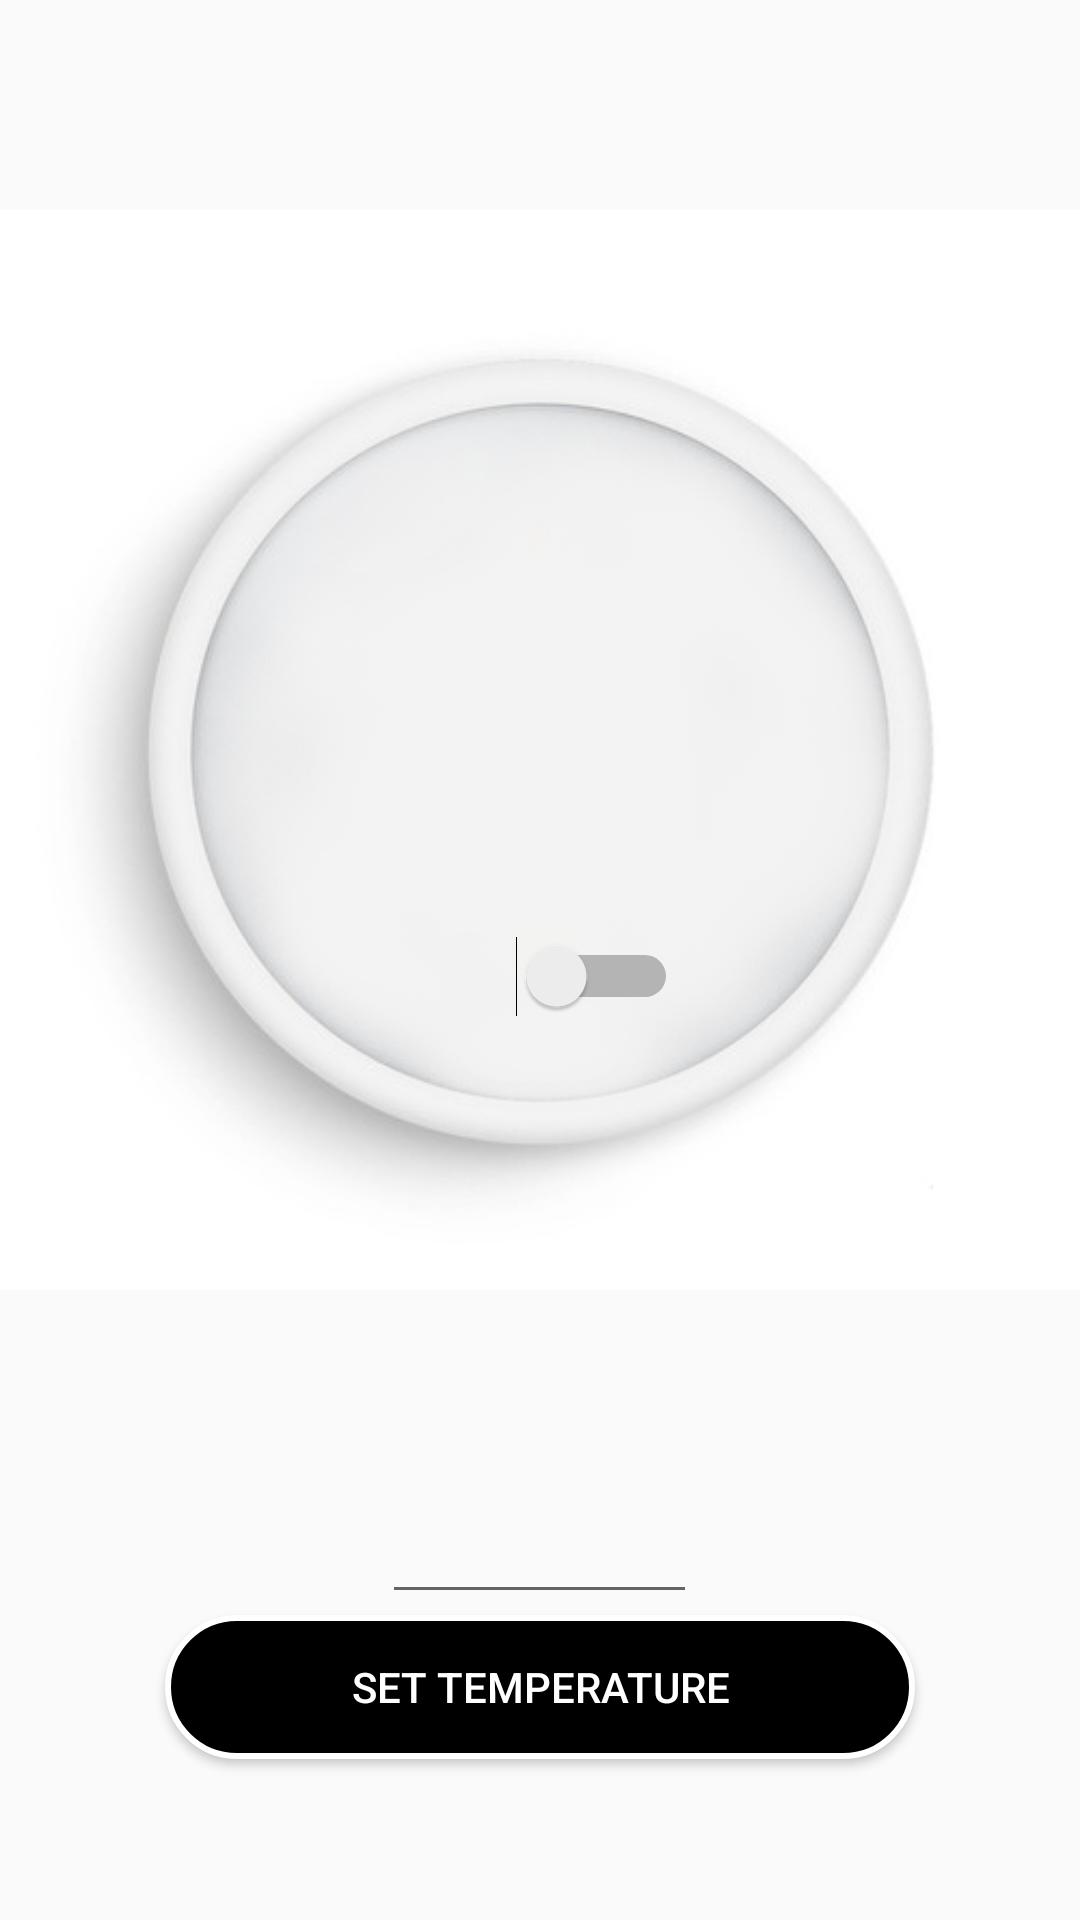

Reconstruct the res/layout file that produces this screen, plus the resources it refers to.
<!-- AndroidManifest.xml: application theme AppTheme -->
<!-- res/layout/tempview.xml -->
<?xml version="1.0" encoding="utf-8"?>
<RelativeLayout xmlns:android="http://schemas.android.com/apk/res/android"
    xmlns:app="http://schemas.android.com/apk/res-auto"
    xmlns:tools="http://schemas.android.com/tools"
    android:layout_width="match_parent"
    android:layout_height="match_parent">


    <ImageView
        android:id="@+id/imageView2"
        android:layout_width="wrap_content"
        android:layout_height="wrap_content"
        android:layout_alignParentStart="true"
        android:layout_alignParentLeft="true"
        android:layout_alignParentTop="true"
        android:layout_marginStart="0dp"
        android:layout_marginLeft="0dp"
        android:layout_marginTop="0dp"
        app:srcCompat="@drawable/thermostat" />

    <TextView
        android:id="@+id/tempView"
        android:layout_width="wrap_content"
        android:layout_height="wrap_content"
        android:layout_alignParentTop="true"
        android:layout_centerHorizontal="true"
        android:layout_marginTop="221dp"
        android:textSize="50sp"
        app:fontFamily="@font/electrolize" />

    <Switch
        android:id="@+id/switch1"
        android:layout_width="wrap_content"
        android:layout_height="wrap_content"
        android:layout_alignParentStart="true"
        android:layout_alignParentLeft="true"
        android:layout_alignParentBottom="true"
        android:layout_marginStart="172dp"
        android:layout_marginLeft="172dp"
        android:layout_marginBottom="301dp"
        android:checked="false"
        android:outlineAmbientShadowColor="@color/blackk"
        android:outlineSpotShadowColor="@color/blackk"
        android:shadowColor="@color/blackk"
        android:textColor="@color/blackk"
        android:textColorHighlight="@color/blackk"
        android:textColorHint="@color/blackk"
        android:textColorLink="@color/blackk" />

    <EditText
        android:id="@+id/setTemp"
        android:layout_width="wrap_content"
        android:layout_height="wrap_content"
        android:layout_alignParentBottom="true"
        android:layout_centerHorizontal="true"
        android:layout_marginBottom="102dp"
        android:ems="5"
        android:inputType="number" />

    <Button
        android:id="@+id/setIt"
        android:layout_width="250dp"
        android:layout_height="wrap_content"
        android:layout_below="@+id/setTemp"
        android:layout_centerHorizontal="true"
        android:layout_marginTop="-102dp"
        android:text="Set temperature"
        android:background="@drawable/background_login"
        android:textColor="@android:color/white"
        />


</RelativeLayout>
<!-- resources referenced by this layout -->
<resources>
  <color name="blackk">#000000</color>
  <!-- drawable background_login (drawable) -->
  <?xml version="1.0" encoding="utf-8"?>
  <shape
      xmlns:android="http://schemas.android.com/apk/res/android">
      <stroke
          android:width="2dp"
          android:color="#ffffff"/>
      <corners
          android:radius="25dp"/>
      <padding
          android:left="2dp"
          android:right="2dp"
          android:top="2dp"
          android:bottom="2dp"/>
      <solid android:color="#f000"/>
  
  </shape>
  <!-- drawable thermostat: png bitmap (drawable, 83324 bytes) -->
  <style name="AppTheme" parent="Theme.AppCompat.Light.NoActionBar">
          
          <item name="colorPrimary">@color/blackk</item>
          <item name="colorPrimaryDark">@color/blackk</item>
          <item name="colorAccent">@color/blackk</item>
      </style>
</resources>
